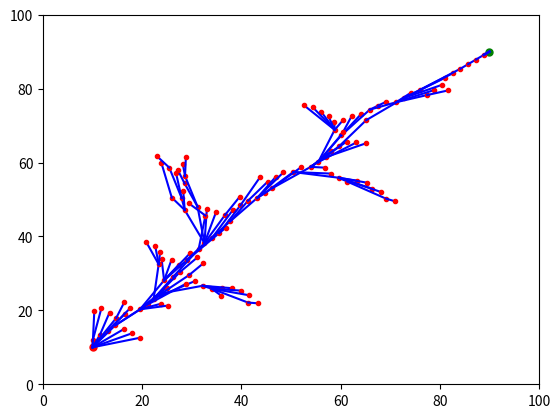

Reproduce this figure in Python.
import numpy as np
import matplotlib.pyplot as plt

class RRTStar:
    def __init__(self, start, goal, search_space, n_iter=500, step_size=5.0, radius=10.0):
        """
        Khởi tạo thuật toán RRT*.
        :param start: Điểm bắt đầu (x, y).
        :param goal: Điểm đích (x, y).
        :param search_space: Không gian tìm kiếm dưới dạng [xmin, xmax, ymin, ymax].
        :param n_iter: Số vòng lặp tối đa.
        :param step_size: Khoảng cách mở rộng mỗi bước.
        :param radius: Bán kính tìm kiếm các nút lân cận để thực hiện bước “rewiring”.
        """
        self.start = start
        self.goal = goal
        self.search_space = search_space
        self.n_iter = n_iter
        self.step_size = step_size
        self.radius = radius
        
        # Danh sách các nút hiện có trong cây.
        self.nodes = [start]
        # Dictionary chứa thông tin cha của mỗi nút.
        self.parent = {start: None}
        # Dictionary lưu chi phí từ điểm bắt đầu đến mỗi nút.
        self.cost = {start: 0}

    def sample_point(self):
        """ Sinh ra điểm ngẫu nhiên trong không gian tìm kiếm. """
        pb = np.random.rand()
        if pb < 0.2 :
            x_rand = self.goal[0]
            y_rand = self.goal[1]
        else:
            x_rand = np.random.uniform(self.search_space[0], self.search_space[1])
            y_rand = np.random.uniform(self.search_space[2], self.search_space[3])
        return (x_rand, y_rand)
    
    def nearest(self, x_rand):
        """ Tìm nút gần với điểm x_rand nhất trong cây. """
        nodes_array = np.array(self.nodes)
        diff = nodes_array - np.array(x_rand)
        dists = np.linalg.norm(diff, axis=1)
        idx = np.argmin(dists)
        return self.nodes[idx]
    
    def steer(self, x_nearest, x_rand):
        """
        Tạo nút mới theo hướng từ x_nearest tới x_rand, với bước tối đa là step_size.
        Nếu khoảng cách nhỏ hơn step_size thì lấy luôn x_rand.
        """
        vec = np.array(x_rand) - np.array(x_nearest)
        dist = np.linalg.norm(vec)
        if dist < self.step_size:
            return x_rand
        else:
            vec = vec / dist * self.step_size
            new_point = (x_nearest[0] + vec[0], x_nearest[1] + vec[1])
            return new_point
    
    def near(self, x_new):
        """
        Tìm các nút trong cây có khoảng cách đến x_new < radius.
        Đây là tập hợp các nút lân cận dùng để lựa chọn cha tối ưu và thực hiện rewire.
        """
        near_nodes = []
        for node in self.nodes:
            if np.linalg.norm(np.array(node) - np.array(x_new)) < self.radius:
                near_nodes.append(node)
        return near_nodes
    
    def collision_free(self, x1, x2):
        """
        Kiểm tra xem đoạn nối từ x1 đến x2 có va chạm hay không.
        Trong ví dụ này, giả sử không có vật cản nào (có thể bổ sung bằng cách kiểm tra occupancy grid hay các yếu tố hình học).
        """
        return True
    
    def retrieve_path(self):
        """
        Truy xuất chuỗi đường đi từ start đến goal dựa theo thông tin cha của mỗi nút.
        Trả về danh sách các điểm theo thứ tự từ điểm bắt đầu tới đích.
        """
        path = []
        node = self.goal
        while node is not None:
            path.append(node)
            node = self.parent.get(node)
        path.reverse()
        return path

    def run(self, animate=True):
        """
        Chạy thuật toán RRT* với số vòng lặp nhất định.
        Nếu animate=True thì trực quan hoá quá trình mở rộng cây.
        Trả về đường đi từ start đến goal nếu tìm được.
        """
        path = None
        fig, ax = None, None
        if animate:
            plt.ion()
            fig, ax = plt.subplots()
            ax.set_xlim(self.search_space[0], self.search_space[1])
            ax.set_ylim(self.search_space[2], self.search_space[3])
            # Vẽ điểm bắt đầu và đích
            ax.plot(self.start[0], self.start[1], "ro", markersize=5)
            ax.plot(self.goal[0], self.goal[1], "go", markersize=5)
        
        for i in range(self.n_iter):
            # Bước 1: Lấy điểm mẫu ngẫu nhiên
            x_rand = self.sample_point()
            # Bước 2: Tìm nút gần nhất trong cây
            x_nearest = self.nearest(x_rand)
            # Bước 3: Tạo nút mới theo hướng từ x_nearest tới x_rand
            x_new = self.steer(x_nearest, x_rand)
            if not self.collision_free(x_nearest, x_new):
                continue

            # Bước 4: Tìm các nút lân cận trong bán kính radius
            X_near = self.near(x_new)
            
            # Khởi tạo chi phí từ start đến x_new qua x_nearest
            c_min = self.cost[x_nearest] + np.linalg.norm(np.array(x_nearest) - np.array(x_new))
            x_min = x_nearest
            
            # Chọn cha tối ưu cho x_new từ tập các nút lân cận
            for x_near in X_near:
                if self.collision_free(x_near, x_new):
                    c_temp = self.cost[x_near] + np.linalg.norm(np.array(x_near) - np.array(x_new))
                    if c_temp < c_min:
                        x_min = x_near
                        c_min = c_temp

            # Thêm x_new vào cây với cha là x_min
            self.nodes.append(x_new)
            self.parent[x_new] = x_min
            self.cost[x_new] = c_min
            
            # Rewire: với mỗi x_near trong X_near, nếu nối từ x_new có chi phí thấp hơn thì cập nhật lại cha và chi phí.
            for x_near in X_near:
                if self.collision_free(x_new, x_near):
                    if self.cost[x_new] + np.linalg.norm(np.array(x_new) - np.array(x_near)) < self.cost[x_near]:
                        self.parent[x_near] = x_new
                        self.cost[x_near] = self.cost[x_new] + np.linalg.norm(np.array(x_new) - np.array(x_near))
            
            if animate:
                # Vẽ cạnh nối giữa x_new và cha của nó
                parent = self.parent[x_new]
                ax.plot([parent[0], x_new[0]], [parent[1], x_new[1]], "b-")
                ax.plot(x_new[0], x_new[1], "ro", markersize=3)
                plt.pause(0.01)
            
            # Kiểm tra nếu x_new đủ gần goal (ví dụ trong khoảng bước di chuyển)
            if np.linalg.norm(np.array(x_new) - np.array(self.goal)) < self.step_size:
                # Gán cha của đích là x_new và truy xuất path
                self.parent[self.goal] = x_new
                self.cost[self.goal] = self.cost[x_new] + np.linalg.norm(np.array(x_new)-np.array(self.goal))
                # Vẽ cạnh nối giữa x_new và goal
                if animate:
                    ax.plot([x_new[0], self.goal[0]], [x_new[1], self.goal[1]], "b-", linewidth=2)
                path = self.retrieve_path()
                print("Found path in iteration", i)
                break
        
        if animate:
            plt.ioff()
            plt.show()
        return path

def main():
    # Các tham số
    start = (10, 10)
    goal = (90, 90)
    search_space = [0, 100, 0, 100]
    
    # Khởi tạo RRT* với số vòng lặp tối đa là 500, bước di chuyển 2.0 và bán kính lân cận 10.0
    rrt_star = RRTStar(start, goal, search_space, n_iter=1000, step_size=2.0, radius=10.0)
    path = rrt_star.run(animate=True)
    
    if path is not None:
        print("Found path:")
        for point in path:
            print(point)
    else:
        print("No path found.")

if __name__ == '__main__':
    main()
